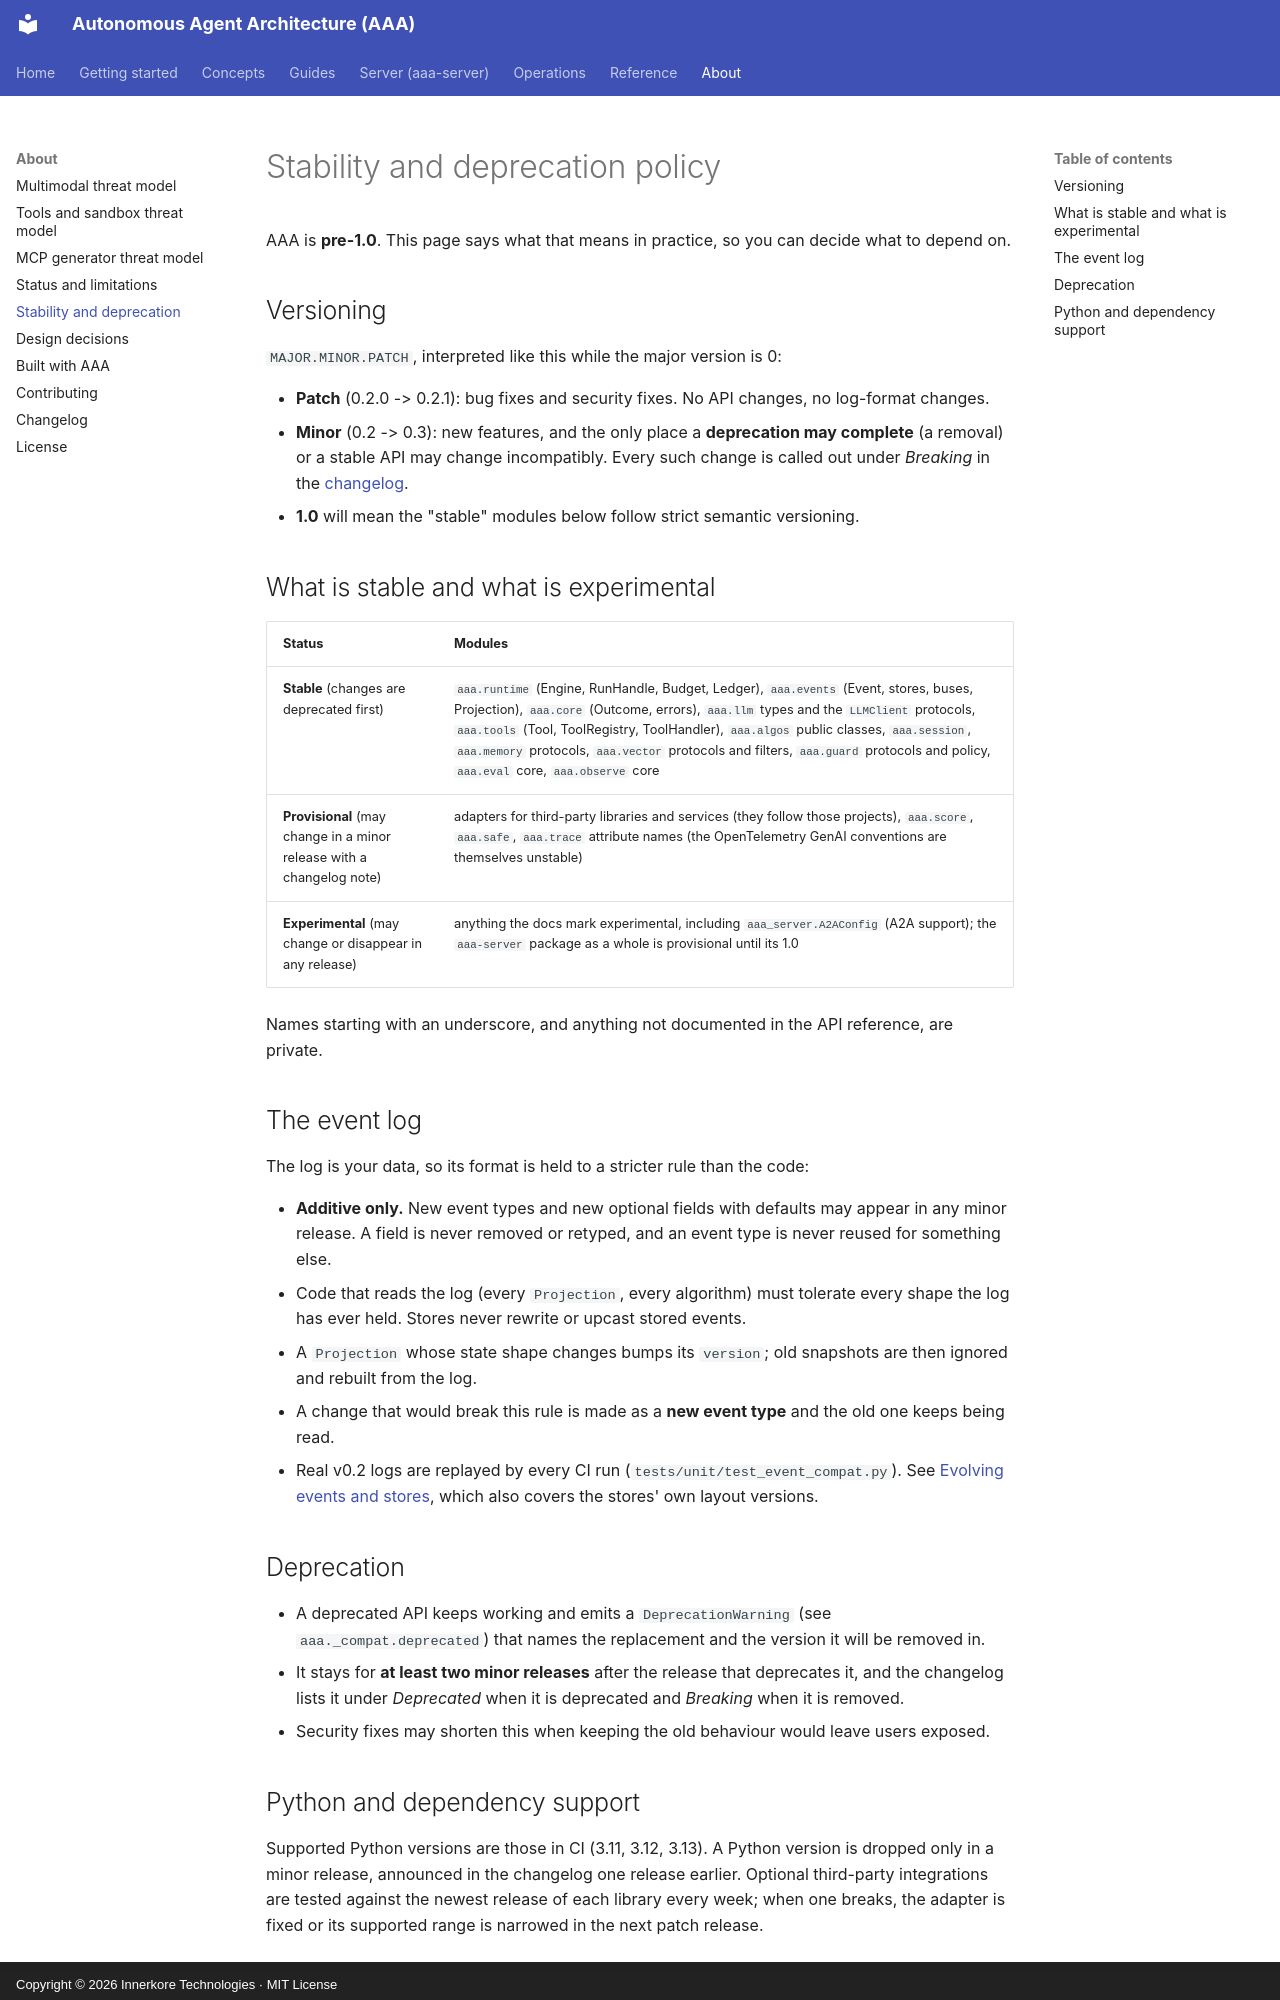

repository: innerkorehq/AutonomousAgentAlgos · page: policy/stability/index.html · generator: mkdocs · copyright: Copyright © 2026 Innerkore Technologies · MIT License

# Stability and deprecation policy

AAA is **pre-1.0**. This page says what that means in practice, so you can decide what to depend on.

## Versioning

`MAJOR.MINOR.PATCH`, interpreted like this while the major version is 0:

- **Patch** (0.2.0 -> 0.2.1): bug fixes and security fixes. No API changes, no log-format changes.
- **Minor** (0.2 -> 0.3): new features, and the only place a **deprecation may complete** (a removal) or a stable API may change incompatibly. Every such change is called out under
  *Breaking* in the [changelog](../about/changelog.md).
- **1.0** will mean the "stable" modules below follow strict semantic versioning.

## What is stable and what is experimental

| Status | Modules |
|---|---|
| **Stable** (changes are deprecated first) | `aaa.runtime` (Engine, RunHandle, Budget, Ledger), `aaa.events` (Event, stores, buses, Projection), `aaa.core` (Outcome, errors), `aaa.llm` types and the `LLMClient` protocols, `aaa.tools` (Tool, ToolRegistry, ToolHandler), `aaa.algos` public classes, `aaa.session`, `aaa.memory` protocols, `aaa.vector` protocols and filters, `aaa.guard` protocols and policy, `aaa.eval` core, `aaa.observe` core |
| **Provisional** (may change in a minor release with a changelog note) | adapters for third-party libraries and services (they follow those projects), `aaa.score`, `aaa.safe`, `aaa.trace` attribute names (the OpenTelemetry GenAI conventions are themselves unstable) |
| **Experimental** (may change or disappear in any release) | anything the docs mark experimental, including `aaa_server.A2AConfig` (A2A support); the `aaa-server` package as a whole is provisional until its 1.0 |

Names starting with an underscore, and anything not documented in the API reference, are private.

## The event log

The log is your data, so its format is held to a stricter rule than the code:

- **Additive only.** New event types and new optional fields with defaults may appear in any minor release. A field is never removed or retyped, and an event type is never reused for something else.
- Code that reads the log (every `Projection`, every algorithm) must tolerate every shape the log has ever held. Stores never rewrite or upcast stored events.
- A `Projection` whose state shape changes bumps its `version`; old snapshots are then ignored and rebuilt from the log.
- A change that would break this rule is made as a **new event type** and the old one keeps being read.
- Real v0.2 logs are replayed by every CI run (`tests/unit/test_event_compat.py`). See [Evolving events and stores](../guides/evolving-events.md), which also covers the stores' own layout versions.

## Deprecation

- A deprecated API keeps working and emits a `DeprecationWarning` (see `aaa._compat.deprecated`) that names the replacement and the version it will be removed in.
- It stays for **at least two minor releases** after the release that deprecates it, and the changelog lists it under *Deprecated* when it is deprecated and *Breaking* when it is removed.
- Security fixes may shorten this when keeping the old behaviour would leave users exposed.
